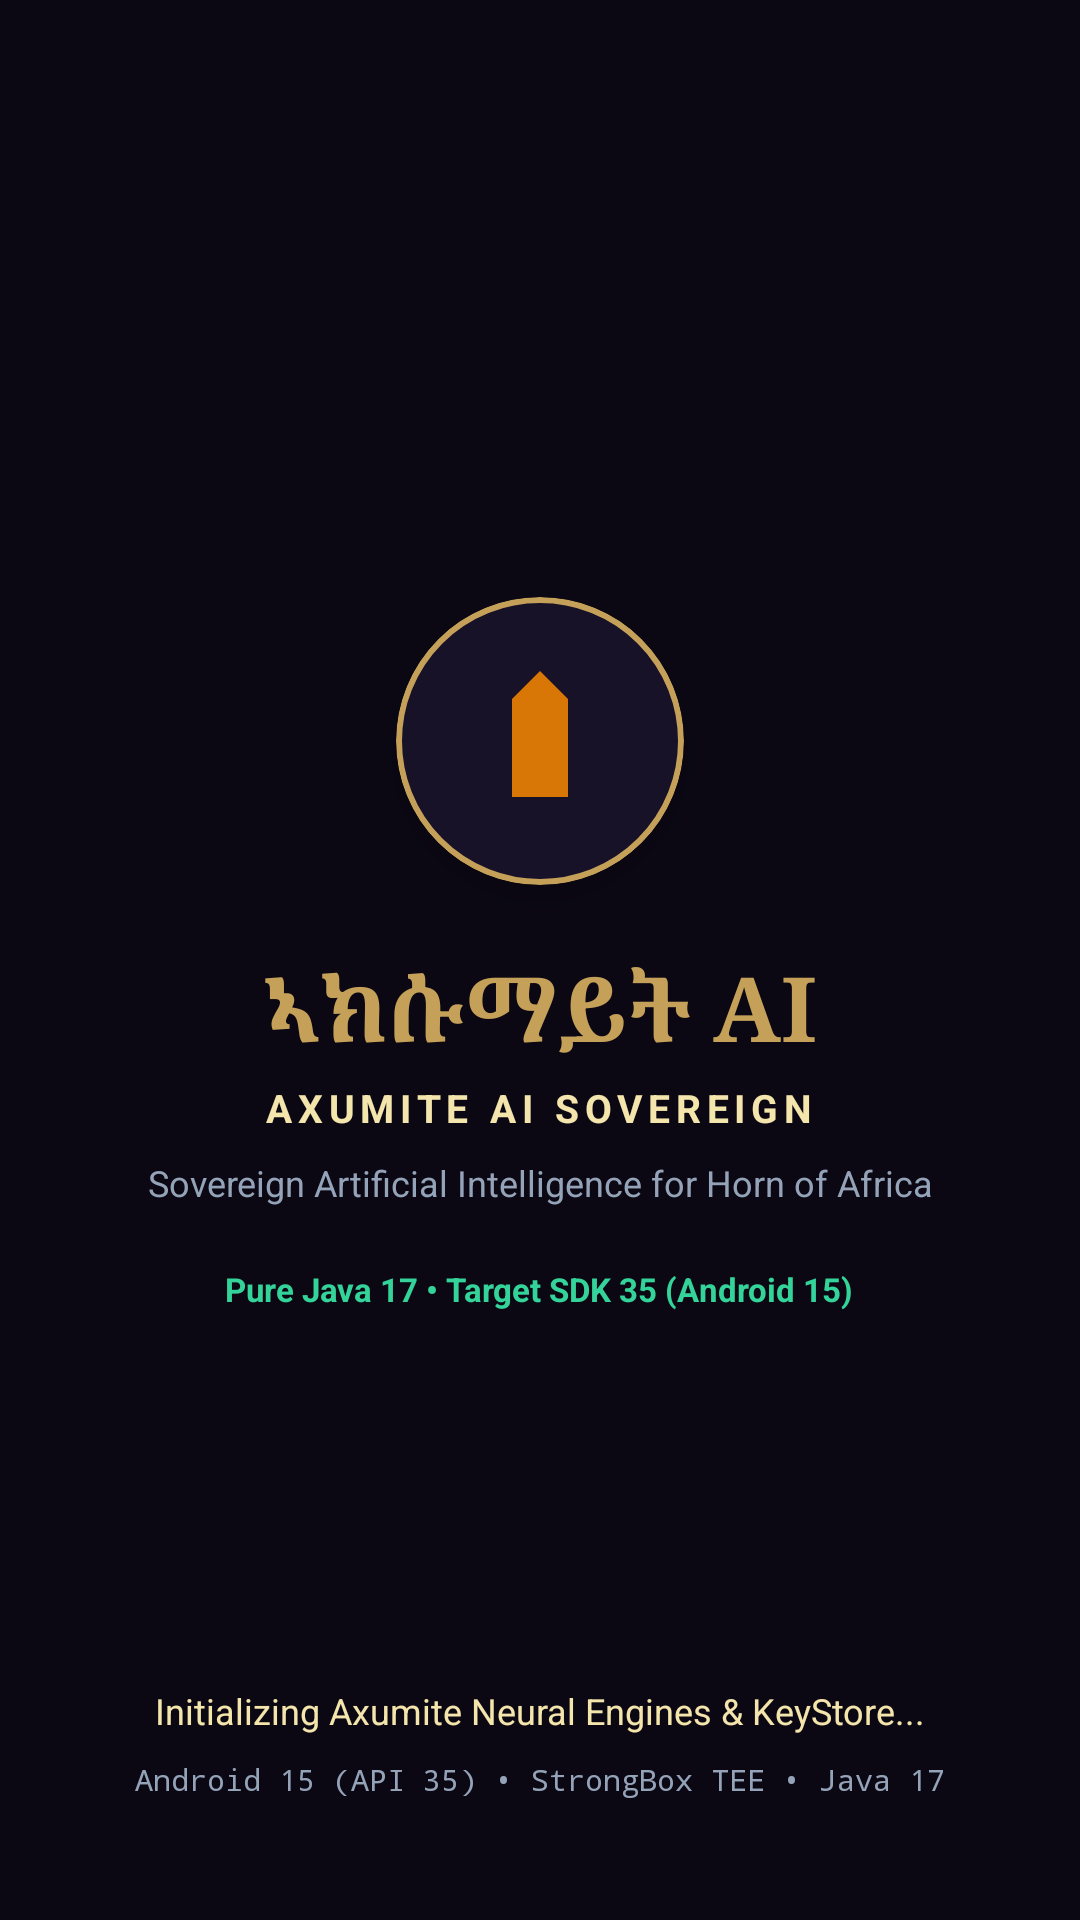

Layout XML and referenced resources for this Android screen:
<!-- AndroidManifest.xml: application theme Theme.AxumiteAI -->
<!-- res/layout/activity_splash.xml -->
<?xml version="1.0" encoding="utf-8"?>
<RelativeLayout xmlns:android="http://schemas.android.com/apk/res/android"
    xmlns:app="http://schemas.android.com/apk/res-auto"
    xmlns:tools="http://schemas.android.com/tools"
    android:id="@+id/splashRootLayout"
    android:layout_width="match_parent"
    android:layout_height="match_parent"
    android:background="@color/colorBackgroundDark"
    android:padding="24dp"
    tools:context=".SplashActivity">

    
    <LinearLayout
        android:id="@+id/layoutSplashCenter"
        android:layout_width="match_parent"
        android:layout_height="wrap_content"
        android:layout_centerInParent="true"
        android:gravity="center"
        android:orientation="vertical">

        
        <com.google.android.material.card.MaterialCardView
            android:id="@+id/cardSplashEmblem"
            android:layout_width="96dp"
            android:layout_height="96dp"
            android:layout_marginBottom="20dp"
            app:cardBackgroundColor="@color/colorSurfaceCard"
            app:cardCornerRadius="48dp"
            app:cardElevation="8dp"
            app:strokeColor="@color/colorGold"
            app:strokeWidth="2dp">

            <ImageView
                android:id="@+id/ivSplashLogo"
                android:layout_width="56dp"
                android:layout_height="56dp"
                android:layout_gravity="center"
                android:contentDescription="@string/app_name"
                android:src="@drawable/ic_axum_obelisk_gold" />

        </com.google.android.material.card.MaterialCardView>

        
        <TextView
            android:id="@+id/tvSplashTitleGeez"
            android:layout_width="wrap_content"
            android:layout_height="wrap_content"
            android:fontFamily="serif"
            android:text="@string/app_name"
            android:textColor="@color/colorGold"
            android:textSize="30sp"
            android:textStyle="bold" />

        
        <TextView
            android:id="@+id/tvSplashTitleEn"
            android:layout_width="wrap_content"
            android:layout_height="wrap_content"
            android:layout_marginTop="4dp"
            android:letterSpacing="0.15"
            android:text="@string/app_name_en"
            android:textAllCaps="true"
            android:textColor="@color/colorGoldLight"
            android:textSize="13sp"
            android:textStyle="bold" />

        
        <TextView
            android:id="@+id/tvSplashMotto"
            android:layout_width="wrap_content"
            android:layout_height="wrap_content"
            android:layout_marginTop="8dp"
            android:gravity="center"
            android:text="@string/splash_motto"
            android:textColor="@color/colorTextSecondary"
            android:textSize="12sp" />

        
        <TextView
            android:id="@+id/tvSplashBadge"
            android:layout_width="wrap_content"
            android:layout_height="wrap_content"
            android:layout_marginTop="16dp"
            android:background="@drawable/bg_pill_emerald"
            android:paddingStart="12dp"
            android:paddingTop="4dp"
            android:paddingEnd="12dp"
            android:paddingBottom="4dp"
            android:text="Pure Java 17 • Target SDK 35 (Android 15)"
            android:textColor="@color/colorEmeraldLight"
            android:textSize="11sp"
            android:textStyle="bold" />

    </LinearLayout>

    
    <LinearLayout
        android:id="@+id/layoutSplashBottom"
        android:layout_width="match_parent"
        android:layout_height="wrap_content"
        android:layout_alignParentBottom="true"
        android:layout_marginBottom="16dp"
        android:gravity="center"
        android:orientation="vertical">

        
        <ProgressBar
            android:id="@+id/pbSplashLoading"
            style="?android:attr/progressBarStyle"
            android:layout_width="32dp"
            android:layout_height="32dp"
            android:layout_marginBottom="12dp"
            android:indeterminate="true"
            android:indeterminateTint="@color/colorGold" />

        
        <TextView
            android:id="@+id/tvSplashStatus"
            android:layout_width="wrap_content"
            android:layout_height="wrap_content"
            android:text="@string/splash_loading"
            android:textColor="@color/colorGoldLight"
            android:textSize="12sp" />

        
        <TextView
            android:id="@+id/tvSplashFooter"
            android:layout_width="wrap_content"
            android:layout_height="wrap_content"
            android:layout_marginTop="8dp"
            android:fontFamily="monospace"
            android:text="@string/splash_footer"
            android:textColor="@color/colorTextSecondary"
            android:textSize="10sp" />

    </LinearLayout>

</RelativeLayout>
<!-- resources referenced by this layout -->
<resources>
  <color name="colorBackgroundDark">#0B0814</color>
  <color name="colorEmeraldLight">#34D399</color>
  <color name="colorGold">#C5A059</color>
  <color name="colorGoldLight">#F3E5AB</color>
  <color name="colorSurfaceCard">#171228</color>
  <color name="colorTextSecondary">#94A3B8</color>
  <!-- drawable ic_axum_obelisk_gold (drawable) -->
  <?xml version="1.0" encoding="utf-8"?>
  <vector xmlns:android="http://schemas.android.com/apk/res/android"
      android:width="24dp"
      android:height="24dp"
      android:viewportWidth="24"
      android:viewportHeight="24">
      <path
          android:fillColor="#D97706"
          android:pathData="M12,2L8,6v14h8V6L12,2z" />
  </vector>
  <string name="app_name">ኣክሱማይት AI</string>
  <string name="app_name_en">Axumite AI Sovereign</string>
  <string name="splash_footer">Android 15 (API 35) • StrongBox TEE • Java 17</string>
  <string name="splash_loading">Initializing Axumite Neural Engines &amp; KeyStore...</string>
  <string name="splash_motto">Sovereign Artificial Intelligence for Horn of Africa</string>
  <style name="Theme.AxumiteAI" parent="Theme.MaterialComponents.DayNight.NoActionBar">
          <item name="colorPrimary">@color/colorGold</item>
          <item name="colorPrimaryVariant">@color/colorGoldDark</item>
          <item name="colorOnPrimary">@color/colorTextDark</item>
          <item name="colorSecondary">@color/colorGoldLight</item>
          <item name="colorSecondaryVariant">@color/colorGoldDark</item>
          <item name="colorOnSecondary">@color/colorTextDark</item>
          <item name="android:statusBarColor">@color/colorBackgroundDark</item>
          <item name="android:navigationBarColor">@color/colorBackgroundDark</item>
          <item name="android:windowBackground">@color/colorBackgroundDark</item>
      </style>
  <color name="colorGoldDark">#8E6D28</color>
  <color name="colorTextDark">#0A0713</color>
</resources>
